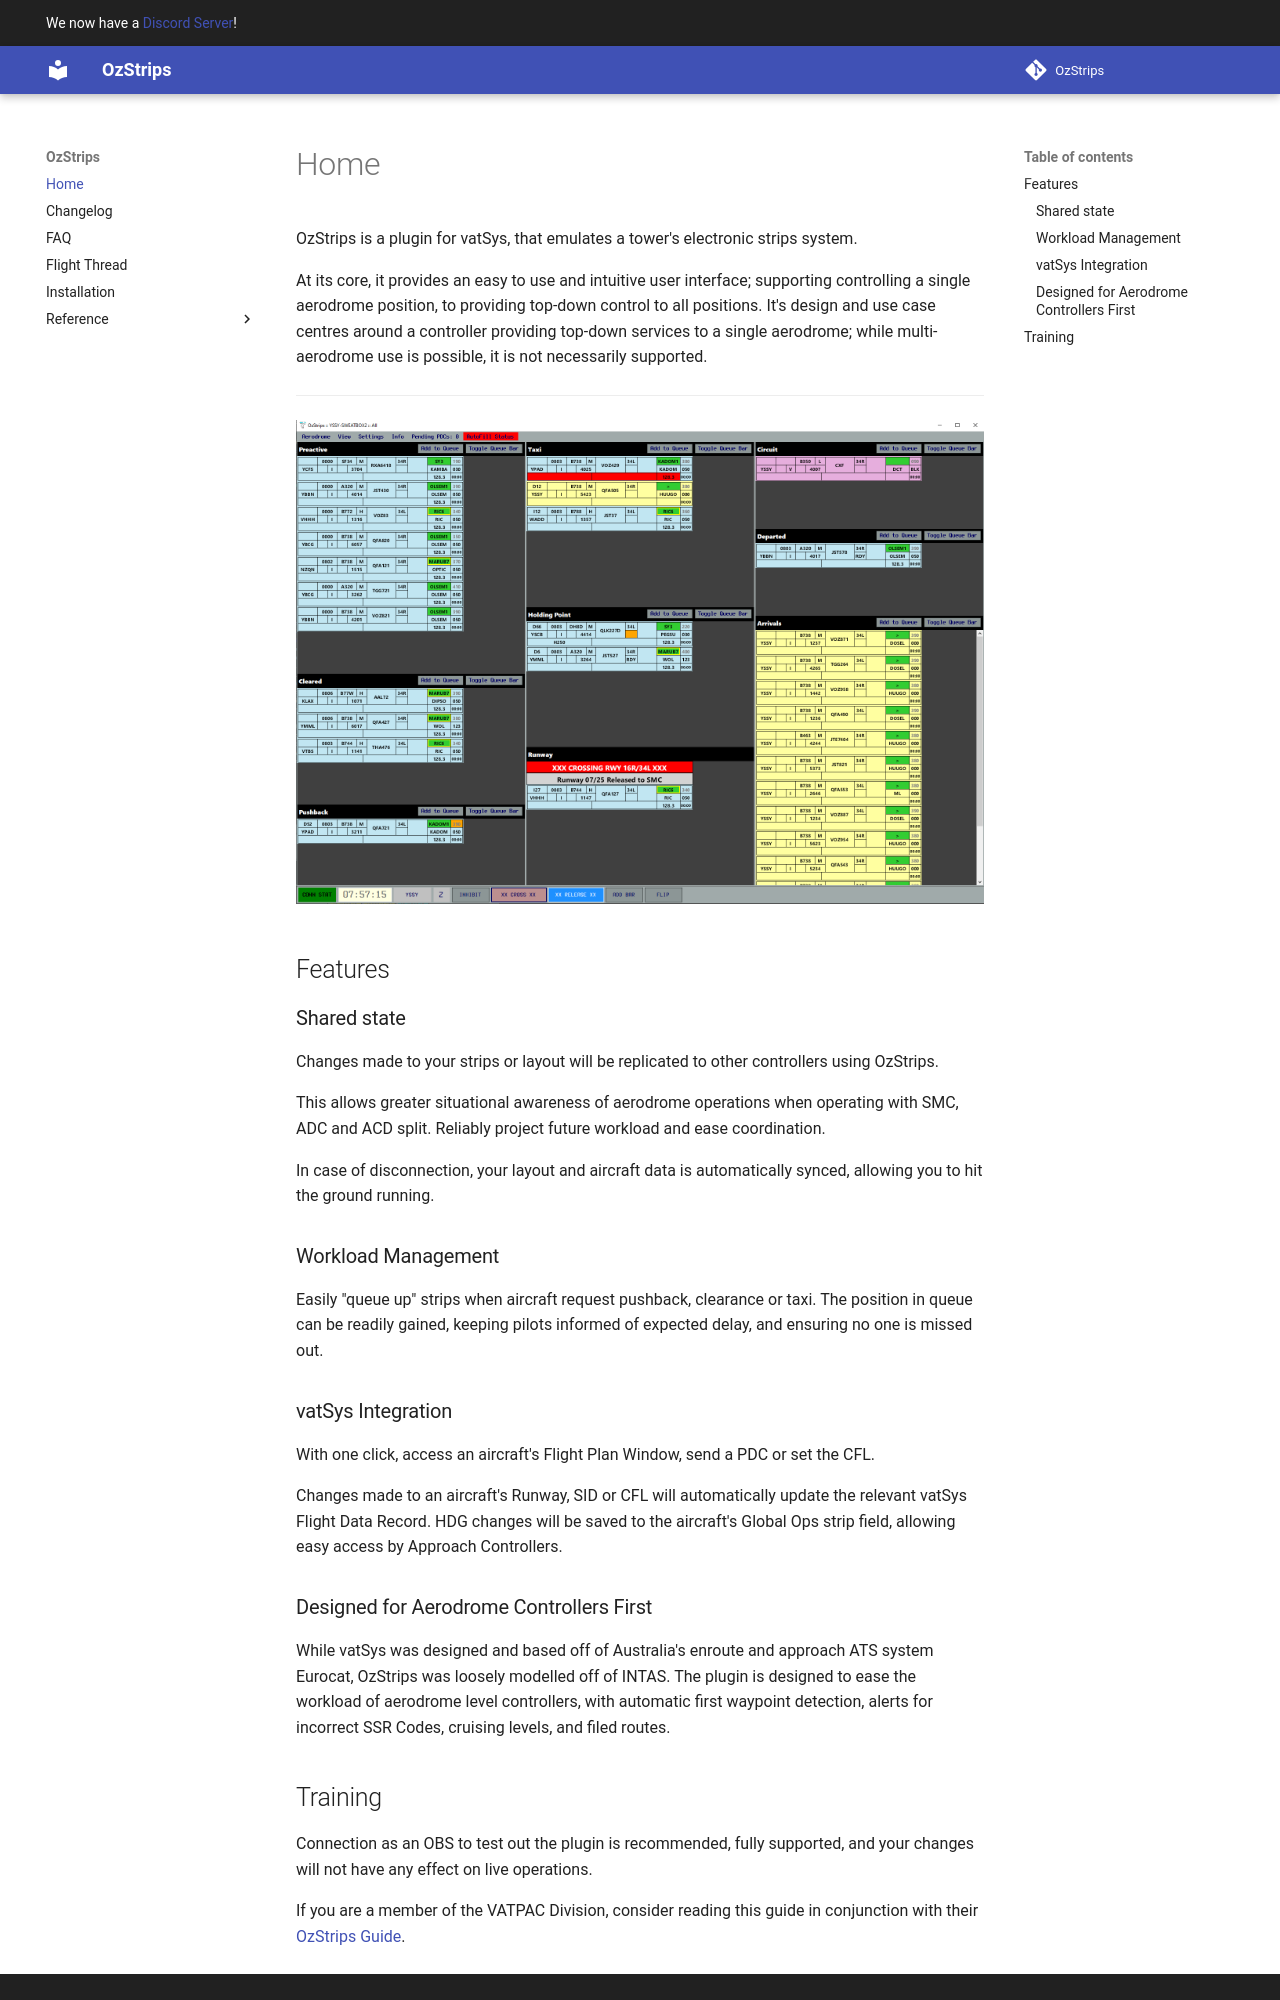

repository: maxrumsey/OzStrips · page: index.html · generator: mkdocs

OzStrips is a plugin for vatSys, that emulates a tower's electronic strips system.

At its core, it provides an easy to use and intuitive user interface; supporting controlling a single aerodrome position, to providing top-down control to all positions.
It's design and use case centres around a controller providing top-down services to a single aerodrome; while multi-aerodrome use is possible, it is not necessarily supported.

---
![Example Usage](images/sb.png)

## Features
### Shared state
Changes made to your strips or layout will be replicated to other controllers using OzStrips. 

This allows greater situational awareness of aerodrome operations when operating with SMC, ADC and ACD split. Reliably project future workload and ease coordination.

In case of disconnection, your layout and aircraft data is automatically synced, allowing you to hit the ground running.
### Workload Management
Easily "queue up" strips when aircraft request pushback, clearance or taxi. The position in queue can be readily gained, keeping pilots informed of expected delay, and ensuring no one is missed out.

### vatSys Integration
With one click, access an aircraft's Flight Plan Window, send a PDC or set the CFL.

Changes made to an aircraft's Runway, SID or CFL will automatically update the relevant vatSys Flight Data Record. HDG changes will be saved to the aircraft's Global Ops strip field, allowing easy access by Approach Controllers.

### Designed for Aerodrome Controllers First
While vatSys was designed and based off of Australia's enroute and approach ATS system Eurocat, OzStrips was loosely modelled off of INTAS. The plugin is designed to ease the workload of aerodrome level controllers, with automatic first waypoint detection, alerts for incorrect SSR Codes, cruising levels, and filed routes.
